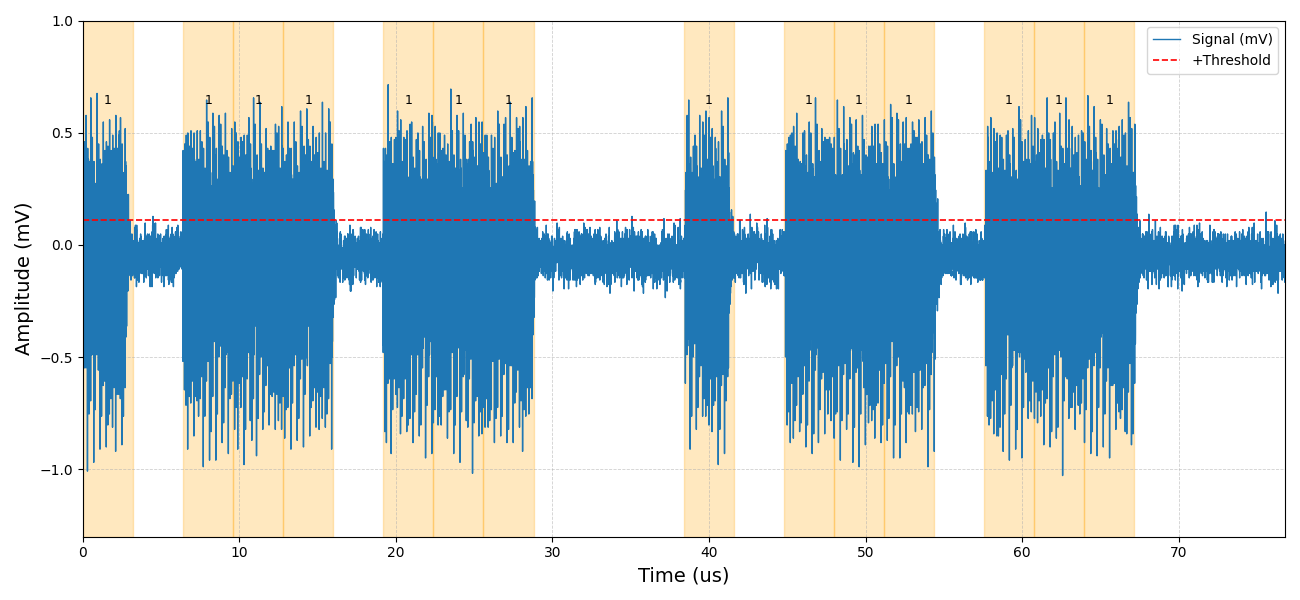

The data file committed next to this chart (first rows):
-0.00520000, 0.10763209
0.00000000, 0.2348
0.0052, 0.08806
0.0104, 0.01957
0.0156, -0.3816
0.0208, 0.02935
0.026, 0.2446
0.0312, -0.07828
0.0364, -0.1859
0.0416, -0.3523
0.0468, 0.1468
0.052, 0.2055
0.0572, 0.03914
0.0624, -0.1272
0.0676, -0.09785
0.0728, 0.07828
0.078, 0.05871
0.0832, 0.1174
0.0884, -0.3914
0.0936, -0.5479
0.0988, -0.07828
0.104, 0.4599
0.1092, 0.137
0.1144, -0.274
0.1196, -0.137
0.1248, 0.09785
0.13, 0.3033
0.1352, -0.1859
0.1404, -0.4892
0.1456, -0.4599
0.1508, 0.09785
0.156, 0.3033
0.1612, -0.02935
0.1664, -0.225
0.1716, -0.1663
0.1768, 0.05871
0.182, 0.1957
0.1872, -0.3425
0.1924, -0.5479
0.1976, -0.1663
0.2028, 0.5773
0.208, 0.137
0.2132, -0.3425
0.2184, -0.1859
0.2236, 0.04892
0.2288, 0.4207
0.234, 0.04892
0.2392, -0.4501
0.2444, -0.3816
0.2496, 0.03914
0.2548, 0.225
0.26, 0.137
0.2652, -0.2935
0.2704, -0.1859
0.2756, 0.09785
0.2808, 0.1566
0.286, 0.1957
0.2912, -1.008
0.2964, -0.3229
0.3016, 0.2348
0.3068, 0.4305
... 88,556 more rows
